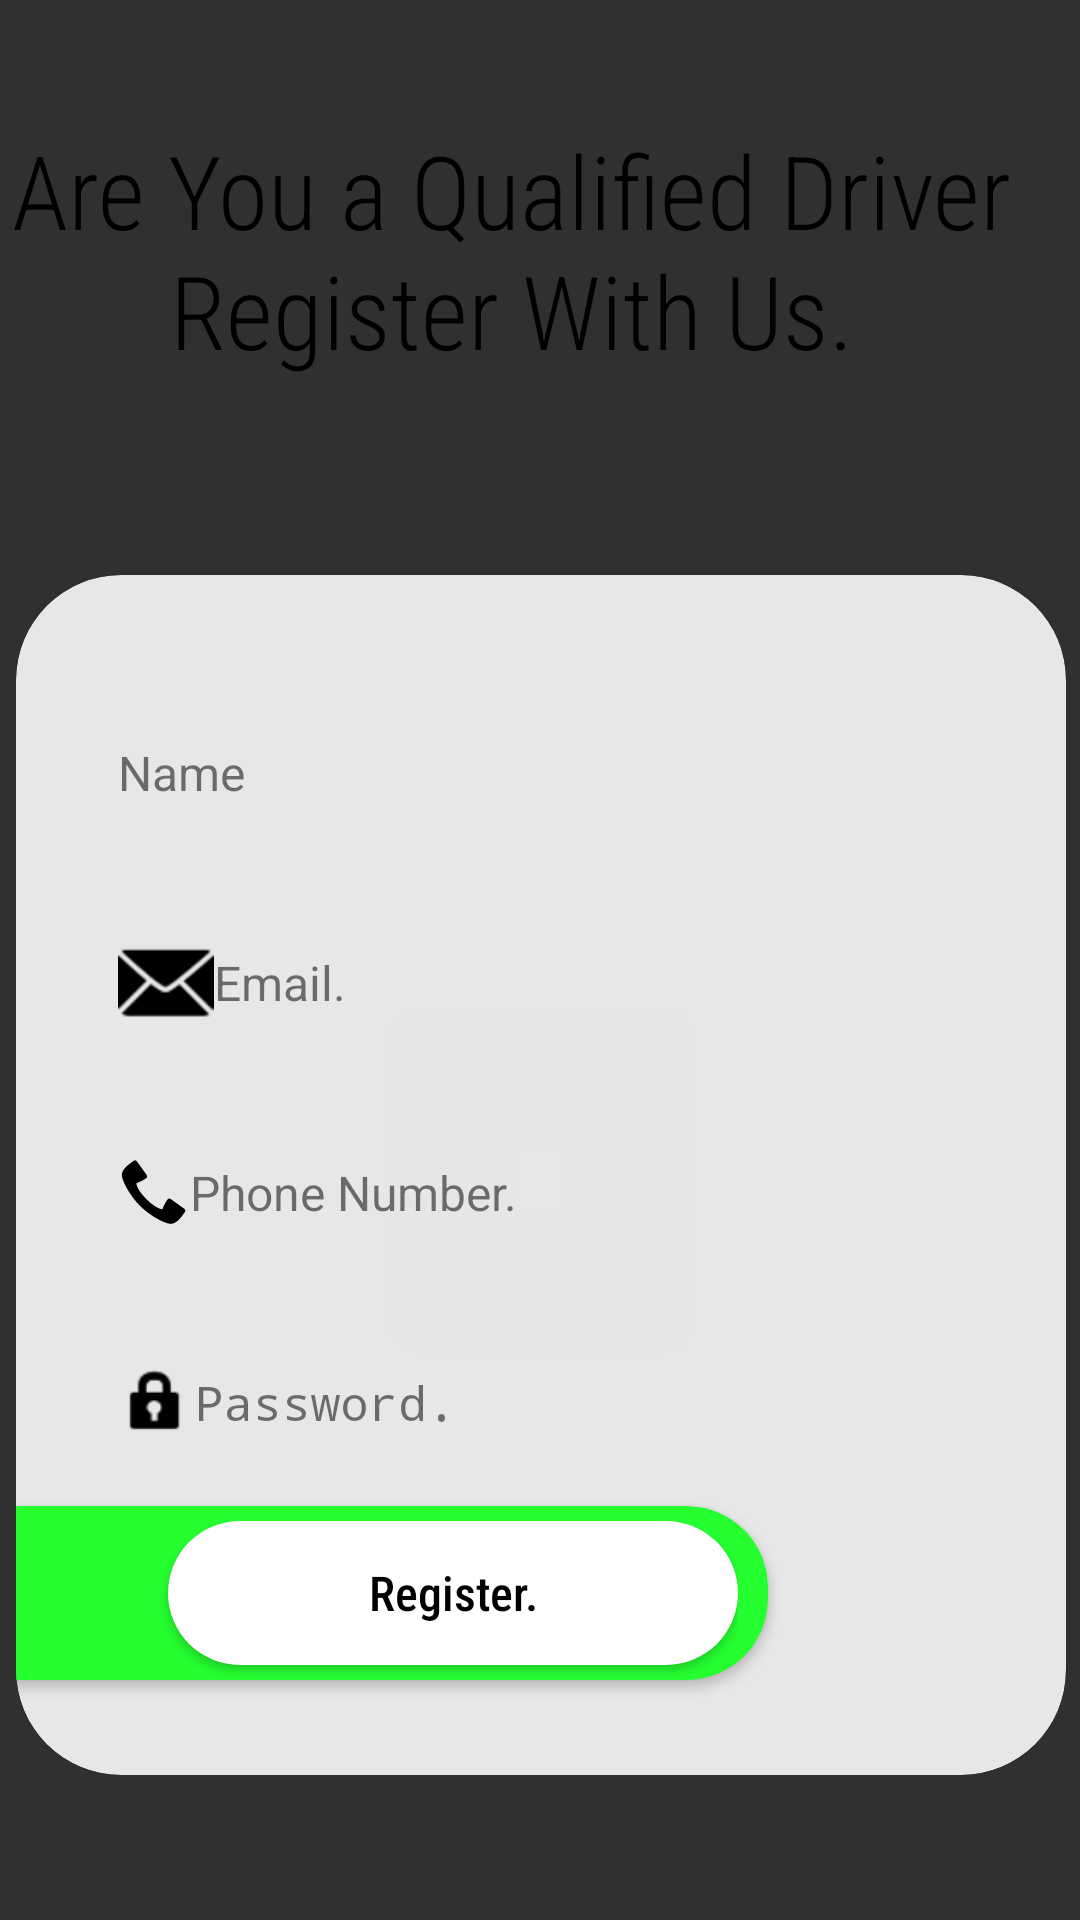

Write the Android layout XML for this screen, with the resource values it uses.
<!-- AndroidManifest.xml: activity theme Theme.AppCompat.NoActionBar -->
<!-- res/layout/activity_driver_sign_up.xml -->
<?xml version="1.0" encoding="utf-8"?>
<androidx.constraintlayout.widget.ConstraintLayout xmlns:android="http://schemas.android.com/apk/res/android"
    xmlns:app="http://schemas.android.com/apk/res-auto"
    xmlns:tools="http://schemas.android.com/tools"
    android:layout_width="match_parent"
    android:layout_height="match_parent"
    android:textAlignment="viewEnd"
    tools:context=".DriverSignUpActivity">

    <androidx.constraintlayout.widget.ConstraintLayout
        android:layout_width="match_parent"
        android:layout_height="match_parent"
        android:background="@drawable/leflet"
        tools:context=".Register" />

    <LinearLayout
        android:layout_width="396dp"
        android:layout_height="587dp"
        android:gravity="center_horizontal"
        android:orientation="vertical"
        app:layout_constraintBottom_toBottomOf="parent"
        app:layout_constraintEnd_toEndOf="parent"
        app:layout_constraintStart_toStartOf="parent"
        app:layout_constraintTop_toTopOf="parent">

        <TextView
            android:id="@+id/textView17"
            android:layout_width="wrap_content"
            android:layout_height="147dp"
            android:layout_marginTop="14dp"
            android:layout_marginRight="10dp"
            android:layout_marginBottom="4dp"
            android:fontFamily="sans-serif-condensed-light"
            android:gravity="right"
            android:text="Are You a Qualified Driver Register With Us."
            android:textAlignment="center"
            android:textAppearance="@style/TextAppearance.AppCompat.Body1"
            android:textColor="#000000"
            android:textSize="34sp"
            android:textStyle="normal"
            app:layout_constraintBottom_toBottomOf="parent"
            app:layout_constraintEnd_toEndOf="parent"
            app:layout_constraintStart_toStartOf="parent"
            app:layout_constraintTop_toTopOf="parent" />

        <androidx.cardview.widget.CardView
            android:layout_width="350dp"
            android:layout_height="400dp"
            android:layout_marginStart="41dp"
            android:layout_marginEnd="41dp"
            android:layout_marginBottom="22dp"
            app:cardBackgroundColor="#E2FFFFFF"
            app:cardCornerRadius="35dp"
            app:cardPreventCornerOverlap="true">

            <LinearLayout
                android:layout_width="match_parent"
                android:layout_height="match_parent"
                android:background="#0076FF03"
                android:gravity="center|center_horizontal"
                android:orientation="vertical">

                <EditText
                    android:id="@+id/editTextTextPersonName"
                    android:layout_width="300dp"
                    android:layout_height="55dp"
                    android:layout_marginTop="17dp"
                    android:background="@drawable/edit_text_border"
                    android:ems="10"
                    android:hint="Name"
                    android:inputType="textPersonName"
                    android:paddingLeft="9dp"
                    android:singleLine="true"
                    android:textAppearance="@style/TextAppearance.AppCompat.Display2"
                    android:textColor="#000000"
                    android:textColorHint="#8A000000"
                    android:textIsSelectable="true"
                    android:textSize="16sp" />

                <EditText
                    android:id="@+id/editTextTextEmailAddress"
                    android:layout_width="300dp"
                    android:layout_height="55dp"
                    android:layout_marginTop="15dp"
                    android:background="@drawable/edit_text_border"
                    android:drawableStart="@android:drawable/ic_dialog_email"
                    android:drawableTint="#000000"
                    android:ems="10"
                    android:hint="Email."
                    android:inputType="textEmailAddress"
                    android:paddingLeft="9dp"
                    android:singleLine="true"
                    android:textAppearance="@style/TextAppearance.AppCompat.Display2"
                    android:textColor="#000000"
                    android:textColorHint="#8A000000"
                    android:textIsSelectable="true"
                    android:textSize="16sp" />

                <EditText
                    android:id="@+id/editTextPhone"
                    android:layout_width="300dp"
                    android:layout_height="55dp"
                    android:layout_marginTop="15dp"
                    android:background="@drawable/edit_text_border"
                    android:drawableStart="@android:drawable/stat_sys_phone_call"
                    android:drawableTint="#000000"
                    android:ems="10"
                    android:hint="Phone Number."
                    android:inputType="phone"
                    android:paddingLeft="9dp"
                    android:singleLine="true"
                    android:textAppearance="@style/TextAppearance.AppCompat.Display2"
                    android:textColor="#000000"
                    android:textColorHint="#8A000000"
                    android:textIsSelectable="true"
                    android:textSize="16sp" />

                <EditText
                    android:id="@+id/editTextTextPassword"
                    android:layout_width="300dp"
                    android:layout_height="55dp"
                    android:layout_marginTop="15dp"
                    android:background="@drawable/edit_text_border"
                    android:drawableStart="@android:drawable/ic_lock_idle_lock"
                    android:drawableTint="#000000"
                    android:ems="10"
                    android:hint="Password."
                    android:inputType="textPassword"
                    android:paddingLeft="9dp"
                    android:singleLine="true"
                    android:textAppearance="@style/TextAppearance.AppCompat.Display2"
                    android:textColor="#000000"
                    android:textColorHint="#8A000000"
                    android:textIsSelectable="true"
                    android:textSize="16sp" />

                <androidx.cardview.widget.CardView
                    android:layout_width="match_parent"
                    android:layout_height="wrap_content"
                    android:layout_alignParentStart="true"
                    android:layout_alignParentEnd="true"
                    android:layout_marginStart="-88dp"
                    android:layout_marginTop="7dp"
                    android:layout_marginEnd="37dp"
                    android:layout_marginBottom="10dp"
                    android:visibility="visible"
                    app:cardBackgroundColor="#25FF30"
                    app:cardCornerRadius="27dp">

                    <LinearLayout
                        android:layout_width="match_parent"
                        android:layout_height="wrap_content"
                        android:layout_marginRight="10dp"
                        android:gravity="right|center_vertical"
                        android:orientation="vertical">

                        <Button
                            android:id="@+id/button"
                            android:layout_width="190dp"
                            android:layout_height="48dp"
                            android:layout_marginTop="5dp"
                            android:layout_marginBottom="5dp"
                            android:background="@drawable/roundbuttongren"
                            android:backgroundTint="#FFFFFF"
                            android:fontFamily="sans-serif-condensed-medium"
                            android:text="Register."
                            android:textAppearance="@style/TextAppearance.AppCompat.Body2"
                            android:textColor="#000000"
                            android:textSize="16sp" />
                    </LinearLayout>
                </androidx.cardview.widget.CardView>

            </LinearLayout>

        </androidx.cardview.widget.CardView>

    </LinearLayout>

    <androidx.cardview.widget.CardView
        android:layout_width="match_parent"
        android:layout_height="wrap_content"
        android:layout_alignParentStart="true"
        android:layout_alignParentEnd="true"
        android:visibility="visible"
        app:cardBackgroundColor="#25FF30"
        app:cardCornerRadius="27dp" />

</androidx.constraintlayout.widget.ConstraintLayout>
<!-- resources referenced by this layout -->
<resources>
  <!-- drawable roundbuttongren (drawable) -->
  <?xml version="1.0" encoding="utf-8"?>
  
  <shape xmlns:android="http://schemas.android.com/apk/res/android">
      <solid android:color="@color/teal_700" />
      <corners android:radius="25dp" />
  </shape>
  <!-- not gathered from this repository: default colours our renderer supplied (Android Studio template values) -->
  <color name="teal_700">#FF018786</color>
</resources>
